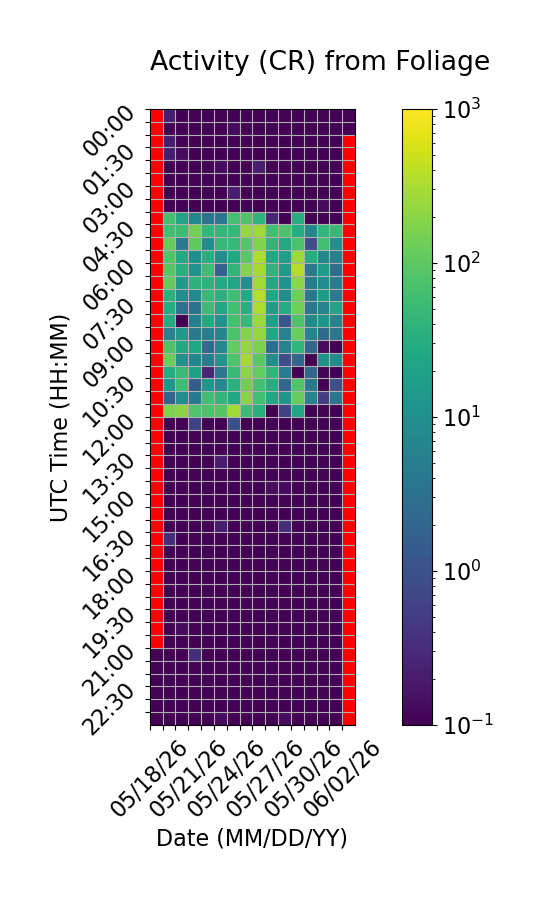

The file beside this chart, header and first rows:
Time (UTC), 05/18/26, 05/19/26, 05/20/26, 05/21/26, 05/22/26, 05/23/26, 05/24/26, 05/25/26, 05/26/26, 05/27/26, 05/28/26, 05/29/26, 05/30/26, 05/31/26, 06/01/26, 06/02/26
00:00, , 0.2, 0.06667, 0.0, 0.0, 0.0, 0.06667, 0.0, 0.0, 0.0, 0.0, 0.0, 0.0, 0.0, 0.0, 0.0
00:30, , 0.06667, 0.0, 0.0, 0.0, 0.0, 0.1333, 0.0, 0.0, 0.0, 0.06667, 0.0, 0.0, 0.0, 0.0, 0.0
01:00, , 0.2, 0.0, 0.0, 0.0, 0.06667, 0.0, 0.0, 0.0, 0.0, 0.0, 0.0, 0.0, 0.0, 0.0, 
01:30, , 0.2, 0.1333, 0.0, 0.0, 0.0, 0.0, 0.0, 0.06667, 0.0, 0.0, 0.0, 0.0, 0.0, 0.0, 
02:00, , 0.0, 0.0, 0.0, 0.0, 0.1333, 0.0, 0.0, 0.2, 0.0, 0.0, 0.0, 0.0, 0.0, 0.0, 
02:30, , 0.06667, 0.0, 0.0, 0.0, 0.0, 0.0, 0.0, 0.0, 0.0, 0.0, 0.06667, 0.0, 0.0, 0.0, 
03:00, , 0.0, 0.0, 0.0, 0.0, 0.0, 0.2, 0.0, 0.0, 0.0, 0.0, 0.0, 0.0, 0.0, 0.0, 
03:30, , 0.0, 0.0, 0.0, 0.0, 0.0, 0.0, 0.06667, 0.0, 0.0, 0.0, 0.0, 0.0, 0.1333, 0.0, 
04:00, , 63.47, 21.8, 6.267, 3.533, 3.667, 64.0, 76.93, 40.2, 0.2667, 0.0, 31.27, 0.0, 0.0, 0.0, 
04:30, , 60.93, 55.6, 147.3, 45.07, 43.13, 45.67, 234.9, 271.1, 61.27, 73.93, 30.0, 6.8, 42.8, 49.33, 
05:00, , 113.9, 4.533, 105.7, 9.133, 47.07, 47.93, 88.53, 174.0, 42.13, 25.93, 74.13, 0.8667, 61.53, 10.47, 
05:30, , 81.0, 26.53, 9.6, 33.47, 10.07, 24.0, 94.47, 319.8, 25.67, 18.2, 265.9, 31.2, 6.867, 5.533, 
06:00, , 88.87, 32.47, 11.33, 58.0, 1.667, 41.93, 180.5, 294.9, 40.47, 15.33, 365.7, 4.067, 14.67, 2.8, 
06:30, , 108.6, 14.0, 38.27, 38.93, 28.0, 21.93, 9.267, 280.2, 25.2, 11.8, 218.5, 4.467, 8.4, 4.933, 
07:00, , 36.07, 9.267, 7.6, 49.6, 34.33, 60.0, 27.47, 354.1, 23.67, 10.0, 136.5, 4.2, 16.2, 4.467, 
07:30, , 30.4, 3.133, 3.467, 55.93, 22.73, 61.73, 33.2, 322.1, 16.07, 30.07, 141.8, 3.933, 5.8, 21.87, 
08:00, , 28.8, 0.0, 5.267, 26.67, 11.53, 69.27, 50.73, 253.6, 18.07, 1.267, 77.0, 7.733, 11.8, 6.2, 
08:30, , 5.867, 14.27, 4.067, 5.133, 6.6, 76.07, 182.7, 233.6, 23.4, 5.867, 120.1, 5.933, 2.333, 3.8, 
09:00, , 77.07, 26.67, 23.07, 2.533, 7.533, 109.7, 229.3, 164.3, 2.667, 6.4, 42.67, 2.067, 0.1333, 0.06667, 
09:30, , 122.2, 10.47, 6.267, 4.6, 12.13, 79.93, 284.9, 94.87, 9.4, 0.8667, 2.2, 0.0, 11.33, 9.2, 
10:00, , 28.4, 53.8, 18.73, 0.2667, 4.067, 49.87, 199.2, 111.7, 40.73, 4.267, 0.0, 2.067, 0.0, 0.0, 
10:30, , 12.8, 57.6, 1.533, 12.07, 7.733, 35.13, 136.3, 62.87, 30.07, 2.067, 82.53, 4.2, 0.0, 1.0, 
11:00, , 2.0, 9.0, 4.2, 62.6, 42.47, 23.93, 190.5, 61.6, 22.27, 12.87, 116.9, 6.0, 0.5333, 3.533, 
11:30, , 163.2, 196.1, 80.27, 74.47, 88.67, 276.9, 54.07, 31.73, 0.0, 0.6, 22.53, 0.0, 0.0, 0.0, 
12:00, , 0.0, 0.0, 0.6, 0.0, 0.0, 0.9333, 0.0, 0.0, 0.0, 0.0, 0.0, 0.0, 0.0, 0.0, 
12:30, , 0.0, 0.0, 0.0, 0.0, 0.0, 0.06667, 0.0, 0.0, 0.0, 0.0, 0.0, 0.0, 0.0, 0.0, 
13:00, , 0.0, 0.0, 0.0, 0.0, 0.0, 0.06667, 0.0, 0.0, 0.0, 0.0, 0.0, 0.0, 0.0, 0.0, 
13:30, , 0.0, 0.0, 0.0, 0.0, 0.2, 0.0, 0.0, 0.0, 0.0, 0.0, 0.0, 0.0, 0.0, 0.0, 
14:00, , 0.0, 0.0, 0.0, 0.0, 0.0, 0.0, 0.0, 0.0, 0.06667, 0.0, 0.0, 0.0, 0.0, 0.0, 
14:30, , 0.06667, 0.0, 0.0, 0.06667, 0.0, 0.0, 0.0, 0.0, 0.1333, 0.1333, 0.0, 0.0, 0.06667, 0.0, 
15:00, , 0.0, 0.0, 0.0, 0.0, 0.0, 0.0, 0.0, 0.0, 0.0, 0.06667, 0.0, 0.0, 0.0, 0.0, 
15:30, , 0.0, 0.0, 0.0, 0.0, 0.0, 0.0, 0.0, 0.0, 0.0, 0.0, 0.0, 0.0, 0.0, 0.0, 
16:00, , 0.0, 0.0, 0.0, 0.0, 0.2, 0.0, 0.0, 0.0, 0.0, 0.3333, 0.0, 0.0, 0.0, 0.0, 
16:30, , 0.3333, 0.0, 0.0, 0.0, 0.0, 0.0, 0.0, 0.0, 0.0, 0.0, 0.0, 0.0, 0.0, 0.0, 
17:00, , 0.0, 0.0, 0.0, 0.0, 0.0, 0.06667, 0.0, 0.0, 0.0, 0.0, 0.0, 0.0, 0.0, 0.0, 
17:30, , 0.0, 0.0, 0.0, 0.0, 0.0, 0.0, 0.0, 0.0, 0.0, 0.06667, 0.0, 0.0, 0.0, 0.0, 
18:00, , 0.0, 0.0, 0.0, 0.0, 0.0, 0.0, 0.0, 0.0, 0.0, 0.0, 0.0, 0.0, 0.0, 0.0, 
18:30, , 0.0, 0.0, 0.0, 0.0, 0.0, 0.0, 0.0, 0.0, 0.06667, 0.0, 0.0, 0.0, 0.0, 0.0, 
19:00, , 0.0, 0.0, 0.06667, 0.0, 0.06667, 0.0, 0.0, 0.0, 0.0, 0.0, 0.0, 0.0, 0.0, 0.0, 
19:30, , 0.06667, 0.0, 0.0, 0.0, 0.0, 0.06667, 0.0, 0.0, 0.0, 0.0, 0.0, 0.0, 0.0, 0.0, 
20:00, , 0.0, 0.1333, 0.0, 0.0, 0.0, 0.0, 0.0, 0.0, 0.0, 0.0, 0.0, 0.0, 0.0, 0.0, 
20:30, , 0.0, 0.0, 0.0, 0.0, 0.0, 0.0, 0.0, 0.0, 0.0, 0.0, 0.0, 0.0, 0.0, 0.0, 
21:00, 0.0, 0.0, 0.0, 0.3333, 0.0, 0.0, 0.0, 0.0, 0.0, 0.06667, 0.0, 0.0, 0.0, 0.0, 0.0, 
21:30, 0.0, 0.0, 0.06667, 0.0, 0.0, 0.0, 0.0, 0.0, 0.0, 0.0, 0.0, 0.0, 0.0, 0.0, 0.0, 
22:00, 0.0, 0.0, 0.0, 0.0, 0.06667, 0.0, 0.0, 0.0, 0.0, 0.0, 0.0, 0.0, 0.0, 0.0, 0.0, 
22:30, 0.06667, 0.0, 0.0, 0.0, 0.0, 0.0, 0.0, 0.0, 0.0, 0.0, 0.0, 0.0, 0.0, 0.0, 0.0, 
23:00, 0.0, 0.0, 0.0, 0.0, 0.0, 0.06667, 0.0, 0.0, 0.0, 0.0, 0.0, 0.0, 0.0, 0.0, 0.0, 
23:30, 0.0, 0.0, 0.0, 0.0, 0.0, 0.1333, 0.0, 0.0, 0.0, 0.0, 0.1333, 0.0, 0.0, 0.0, 0.0, 
